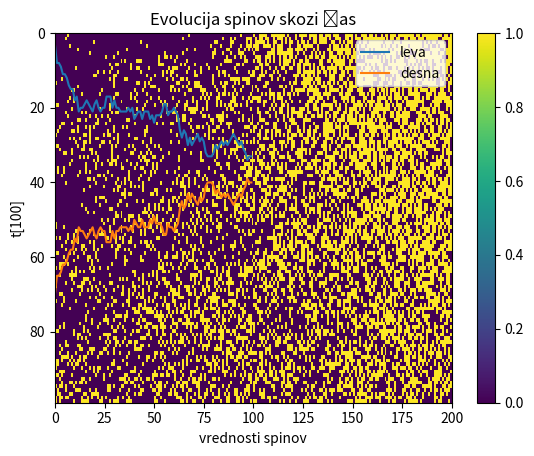

This chart was generated by the following Python code:
import numpy as np
import matplotlib.pyplot as plt
np.random.seed(3)



# stevilo vmesnih korakov
st_vmesni_koraki = 100
#stevilo korakov... v celoti naredimo st_vmesnih*st_korakov
st_korakov = 100
# stevilo spinov na levi oz. desni strani
N = 100
# stevilo vzbujenih na levi strani
I1 = 3
# stevilo vzbujenih na desni strani
I2 = 70

# generacija seznama spinov na levi in desni strani
spini1 = np.zeros(N)
spini2 = np.zeros(N)
indeksi = np.arange(0,N,1)

#naključno izbiranje vzbujenih spinov na levi strani
izbrani1 = np.random.choice(indeksi, size=I1, replace=False)
spini1[izbrani1] +=1

#naključno izbiranje vzbujenih spinov na desni strani
izbrani2 = np.random.choice(indeksi, size=I2, replace=False)
spini2[izbrani2] +=1

# združimo levi in desni verigi
spini = np.concatenate((spini1,spini2))

# definicija koraka
def korak(spini):
    M = len(spini)
    zamenjava = np.random.binomial(1, 0.5, M)
    for i in range(M-2):
        spin1 = spini[i]
        spin2 = spini[i+1]
        spin3 = spini[i+2]
        if (spin1 == spin3 == 0 and spin2 ==1) or (spin1 == spin3 == 1 and spin2 ==0):
            if zamenjava[i] == 1:
                spini[i+1], spini[i+2] = spin3, spin2
            else:
                spini[i], spini[i+1] = spin2, spin1
        elif ((spin1 == spin2 == 0 and spin3 ==1) or (spin1 == spin2 == 1 and spin3 ==0)) and zamenjava[i] == 1:
            spini[i+1], spini[i+2] = spin3, spin2
            
        elif ((spin3 == spin2 == 0 and spin1 ==1) or (spin3 == spin2 == 1 and spin1 ==0)) and  zamenjava[i] == 1:
            spini[i], spini[i+1] = spin2, spin1
    return spini


# korakanje
l = []
d = []
matrikaspinov = []
for _ in range(st_korakov):
    matrikaspinov.append(list(spini))
    print(np.sum(spini[:N]), np.sum(spini[N:]))
    l.append(np.sum(spini[:N]))
    d.append(np.sum(spini[N:]))
    for _ in range(st_vmesni_koraki):
        spini = korak(spini)

matrikaspinov= np.array(matrikaspinov)


# risanje grafov števila vzbujenih spinov
t = np.arange(0, len(l), 1)    
plt.plot(t,l, label="leva")
plt.plot(t,d, label = "desna")

plt.ylabel("N")
plt.xlabel('t['+str(st_vmesni_koraki)+']')
plt.legend()
plt.show()

#risanje evolucije spinov

plt.imshow(matrikaspinov, extent=[0,2*N,t[-1], 0],  interpolation='nearest', aspect='auto')
plt.colorbar()
plt.ylabel('t['+str(st_vmesni_koraki)+']')
plt.xlabel("vrednosti spinov")
plt.title('Evolucija spinov skozi čas')
plt.show()

